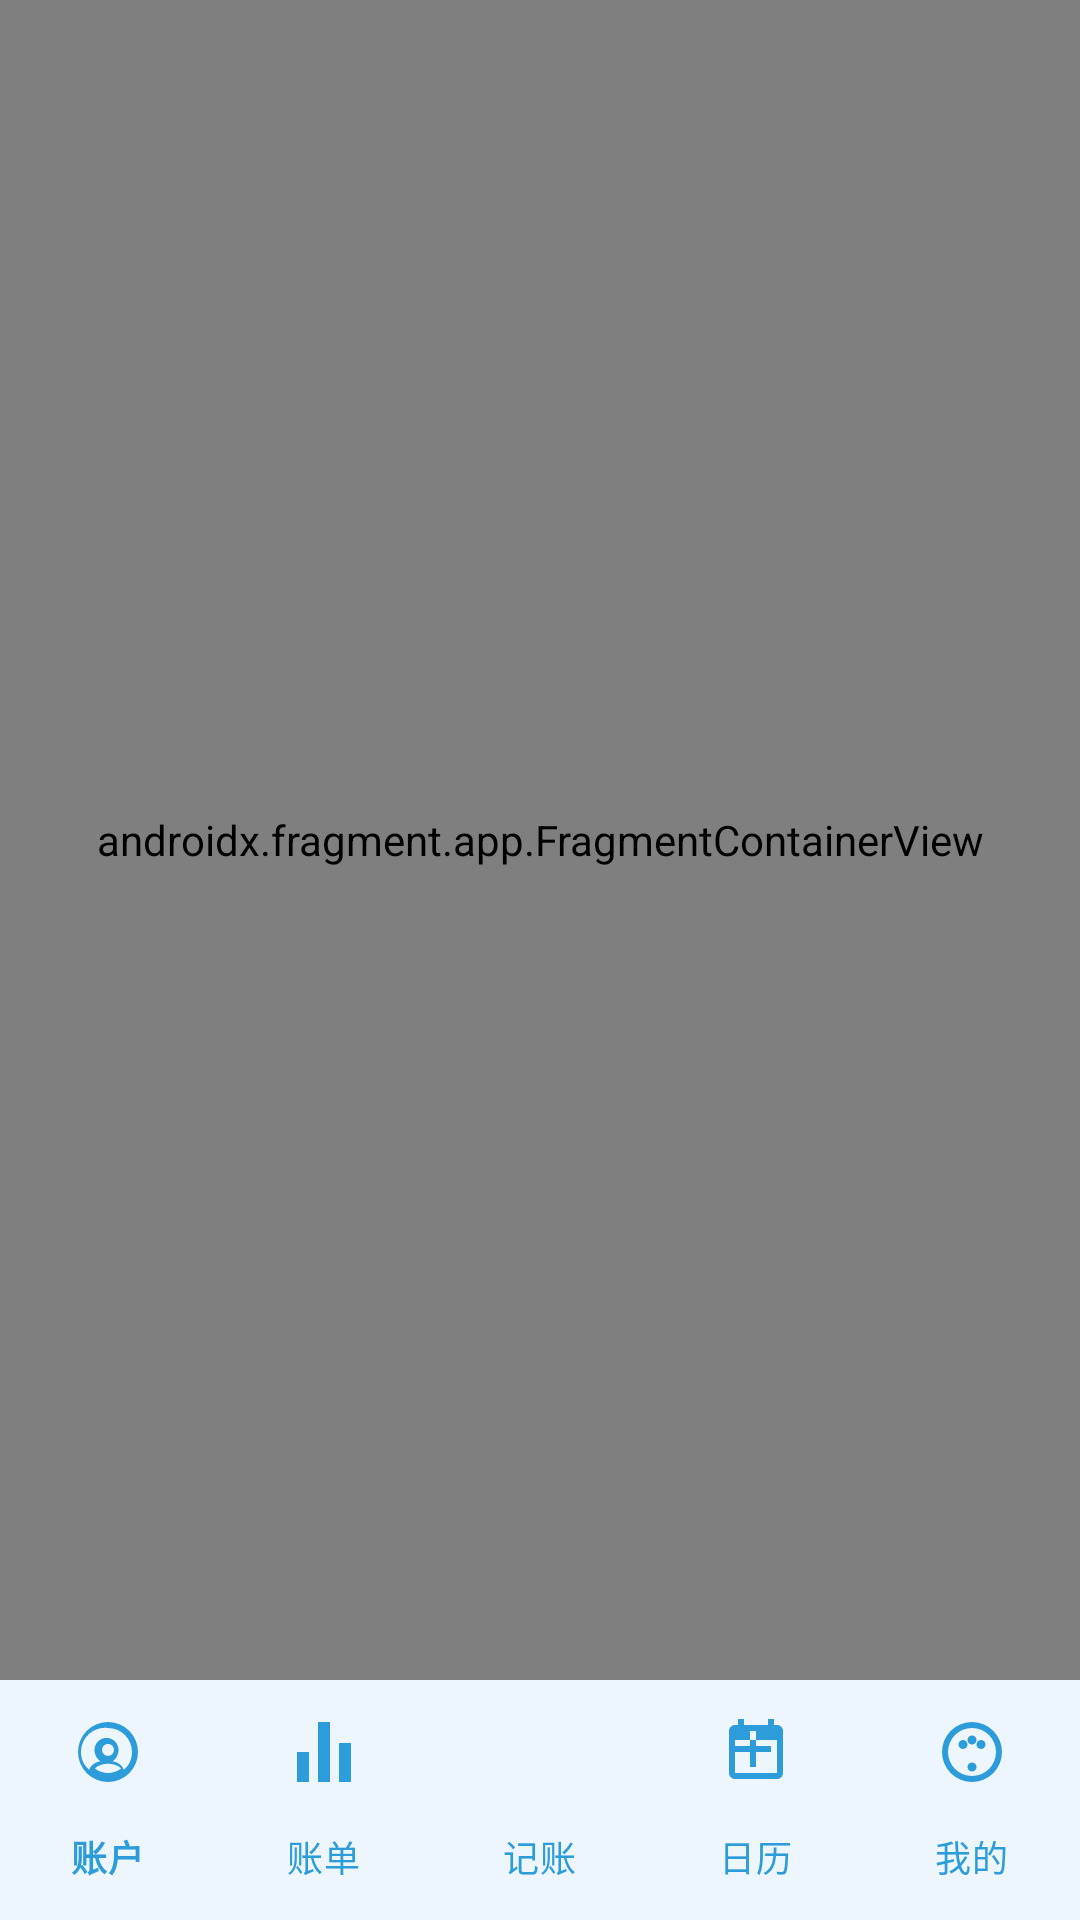

The Android layout XML behind this screen, and the referenced resources:
<!-- AndroidManifest.xml: application theme Theme.Ledger -->
<!-- res/layout/activity_main.xml -->
<?xml version="1.0" encoding="utf-8"?>
<androidx.constraintlayout.widget.ConstraintLayout xmlns:android="http://schemas.android.com/apk/res/android"
    xmlns:app="http://schemas.android.com/apk/res-auto"
    android:id="@+id/main"
    android:layout_width="match_parent"
    android:layout_height="match_parent"
    android:fitsSystemWindows="true">

    <androidx.fragment.app.FragmentContainerView
        android:id="@+id/nav_host_fragment"
        android:name="androidx.navigation.fragment.NavHostFragment"
        android:layout_width="match_parent"
        android:layout_height="0dp"
        android:fitsSystemWindows="true"
        app:defaultNavHost="true"
        app:navGraph="@navigation/nav_graph"
        app:layout_constraintTop_toTopOf="parent"
        app:layout_constraintBottom_toTopOf="@+id/bottom_nav" />

    <com.google.android.material.bottomnavigation.BottomNavigationView
        android:id="@+id/bottom_nav"
        android:layout_width="match_parent"
        android:layout_height="wrap_content"
        android:background="@color/surface"
        app:menu="@menu/bottom_nav_menu"
        app:labelVisibilityMode="labeled"
        app:itemIconTint="@color/primary"
        app:itemTextColor="@color/primary"
        app:layout_constraintBottom_toBottomOf="parent" />

</androidx.constraintlayout.widget.ConstraintLayout>
<!-- resources referenced by this layout -->
<resources>
  <color name="primary">#2D9CDB</color>
  <color name="surface">#FFFFFF</color>
  <style name="Theme.Ledger" parent="Base.Theme.Ledger" />
  <style name="Base.Theme.Ledger" parent="Theme.Material3.DayNight.NoActionBar">
          
          <item name="colorPrimary">@color/primary</item>
          <item name="colorOnPrimary">@color/on_primary</item>
          <item name="colorPrimaryContainer">@color/primary</item>
          <item name="colorOnPrimaryContainer">@color/on_primary</item>
  
          
          <item name="android:colorBackground">@color/background</item>
          <item name="colorSurface">@color/surface</item>
          <item name="colorOnSurface">@color/text_primary</item>
          <item name="colorSurfaceVariant">@color/surface_variant</item>
  
          
          <item name="colorError">@color/expense</item>
          <item name="colorOnError">@color/white</item>
  
          
          <item name="shapeAppearanceSmallComponent">@style/ShapeSmall</item>
          <item name="shapeAppearanceMediumComponent">@style/ShapeMedium</item>
          <item name="shapeAppearanceLargeComponent">@style/ShapeLarge</item>
  
          
          <item name="android:statusBarColor">@android:color/transparent</item>
          <item name="android:navigationBarColor">@color/surface</item>
      </style>
  <color name="on_primary">#FFFFFF</color>
  <color name="background">#F2F4F7</color>
  <color name="text_primary">#1A1A2E</color>
  <color name="surface_variant">#F8F9FB</color>
  <color name="expense">#E5595A</color>
  <color name="white">#FFFFFF</color>
  <style name="ShapeSmall">
          <item name="cornerFamily">rounded</item>
          <item name="cornerSize">8dp</item>
      </style>
  <style name="ShapeMedium">
          <item name="cornerFamily">rounded</item>
          <item name="cornerSize">12dp</item>
      </style>
  <style name="ShapeLarge">
          <item name="cornerFamily">rounded</item>
          <item name="cornerSize">16dp</item>
      </style>
</resources>
